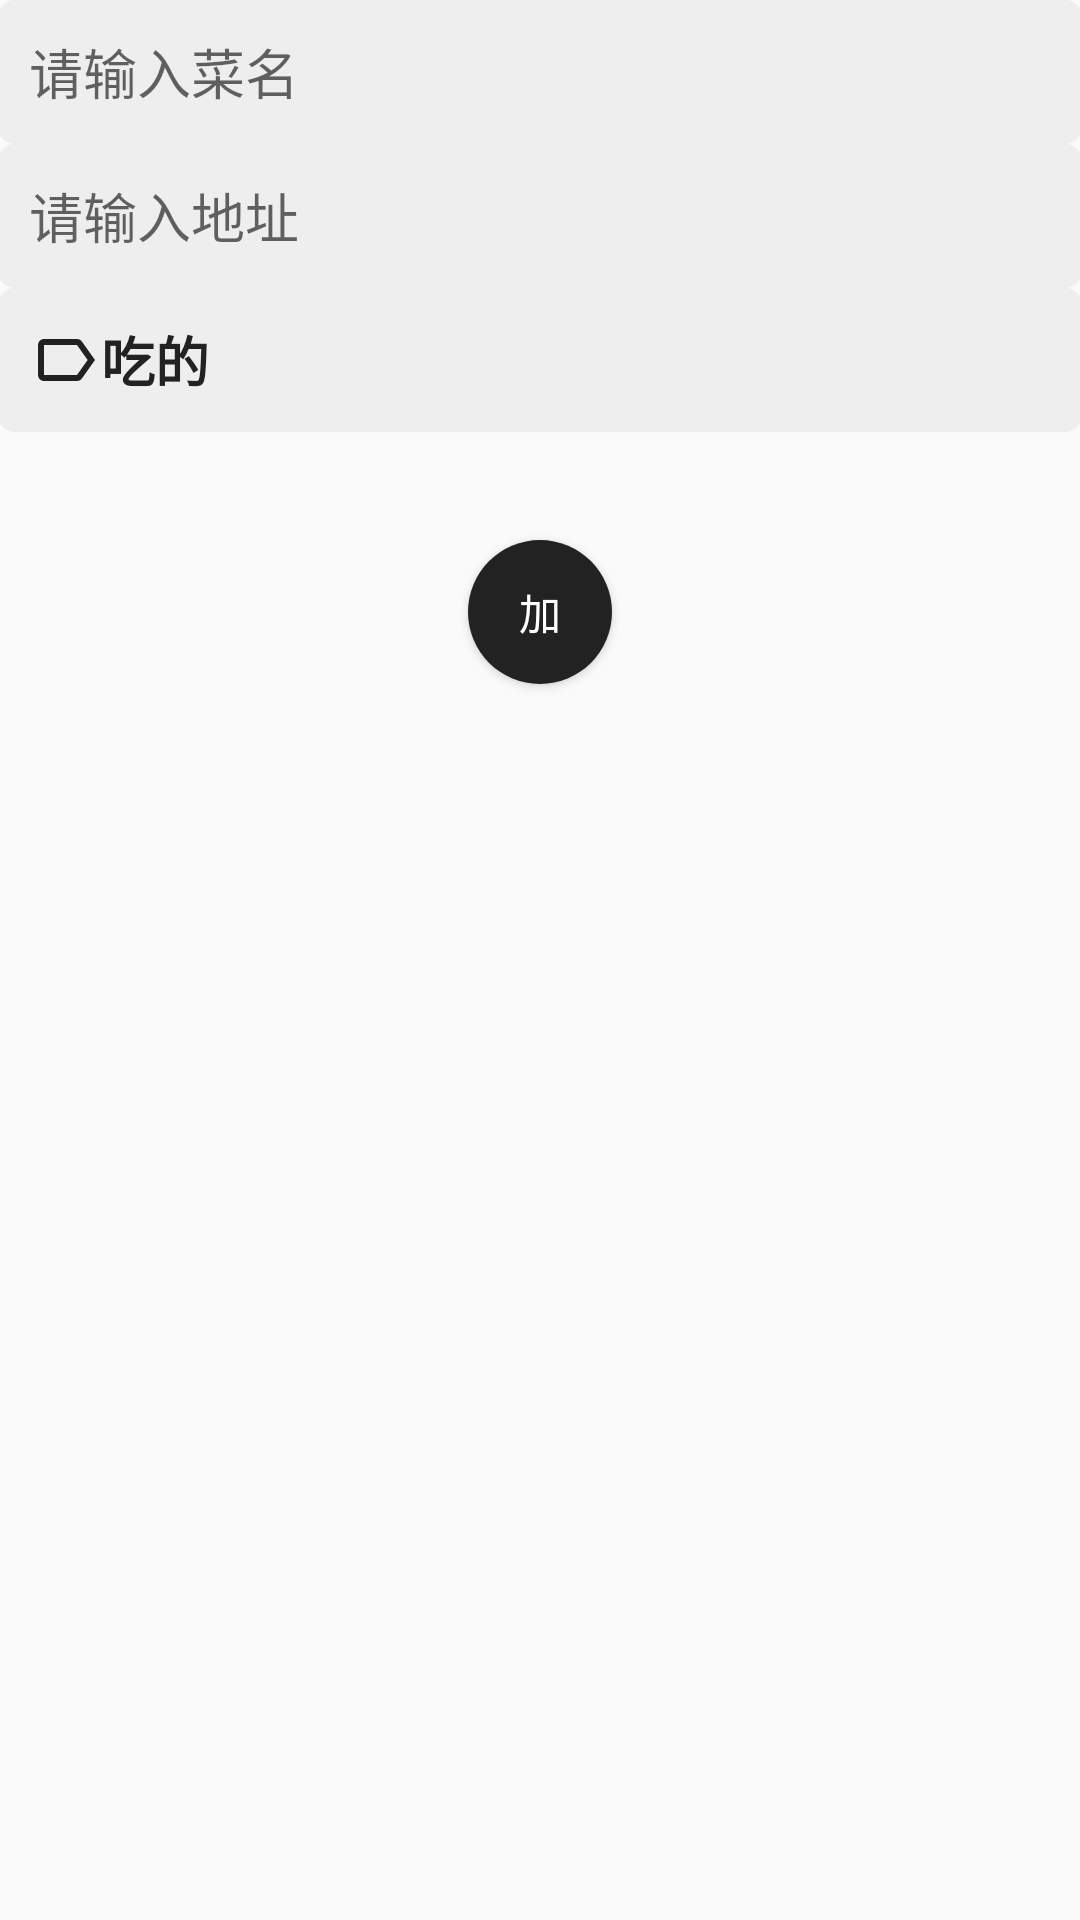

Write the Android layout XML for this screen, with the resource values it uses.
<!-- AndroidManifest.xml: application theme AppTheme -->
<!-- res/layout/fragment_home.xml -->
<?xml version="1.0" encoding="utf-8"?>
<LinearLayout xmlns:android="http://schemas.android.com/apk/res/android"
    xmlns:app="http://schemas.android.com/apk/res-auto"
    android:layout_width="match_parent"
    android:layout_height="match_parent"
    android:orientation="vertical"
    android:paddingLeft="@dimen/activity_horizontal_margin"
    android:paddingTop="@dimen/activity_vertical_margin"
    android:paddingRight="@dimen/activity_horizontal_margin"
    android:paddingBottom="@dimen/activity_vertical_margin">

    <EditText
        android:id="@+id/edit_name"
        android:layout_width="match_parent"
        android:layout_height="48dp"
        android:background="@drawable/shape_edit"
        android:layout_marginBottom="@dimen/activity_vertical_margin"
        android:hint="请输入菜名"
        android:singleLine="true" />

    <EditText
        android:id="@+id/edit_loc"
        android:layout_width="match_parent"
        android:layout_height="48dp"
        android:background="@drawable/shape_edit"
        android:layout_marginBottom="@dimen/activity_vertical_margin"
        android:hint="请输入地址"
        android:singleLine="true" />

    <TextView
        android:id="@+id/text_category"
        android:layout_width="match_parent"
        android:layout_height="48dp"
        android:background="@drawable/shape_edit"
        android:drawableLeft="@drawable/ic_label_outline_black_24dp"
        android:drawablePadding="@dimen/activity_horizontal_margin"
        android:layout_marginBottom="@dimen/activity_vertical_margin"
        android:gravity="center_vertical"
        android:text="吃的"
        android:textSize="18sp"
        android:textColor="#222222"
        android:textStyle="bold"
        android:clickable="true"
        android:onClick="cateOnClick"/>

    <Button
        android:id="@+id/button_add"
        android:background="@drawable/shape"
        android:layout_width="48dp"
        android:layout_height="48dp"
        android:layout_gravity="center_horizontal"
        android:layout_marginTop="36dp"
        android:text="加"
        android:textColor="#ffffff"
        android:onClick="add" />


</LinearLayout>
<!-- resources referenced by this layout -->
<resources>
  <!-- drawable ic_label_outline_black_24dp (drawable) -->
  <vector android:height="24dp" android:tint="#222222"
      android:viewportHeight="24.0" android:viewportWidth="24.0"
      android:width="24dp" xmlns:android="http://schemas.android.com/apk/res/android">
      <path android:fillColor="#ff303030" android:pathData="M17.63,5.84C17.27,5.33 16.67,5 16,5L5,5.01C3.9,5.01 3,5.9 3,7v10c0,1.1 0.9,1.99 2,1.99L16,19c0.67,0 1.27,-0.33 1.63,-0.84L22,12l-4.37,-6.16zM16,17H5V7h11l3.55,5L16,17z"/>
  </vector>
  <!-- drawable shape (drawable) -->
  <?xml version="1.0" encoding="utf-8"?>
  <shape
  
      xmlns:android="http://schemas.android.com/apk/res/android"
  
      android:shape="oval">
  
      
  
      <solid android:color="#222222" />
  
      
  
      
  
      <corners android:radius="360dip" />
  
  
      
  
      <padding
  
          android:bottom="10dp"
  
          android:left="10dp"
  
          android:right="10dp"
  
          android:top="10dp"
  
          />
  
  </shape>
  <!-- drawable shape_edit (drawable) -->
  <?xml version="1.0" encoding="utf-8"?>
  <shape
  
      xmlns:android="http://schemas.android.com/apk/res/android"
  
      android:shape="rectangle">
  
      
  
      <solid android:color="#eeeeee" />
  
      
  
      
  
      <corners android:radius="5dip" />
  
  
      
  
      <padding
  
          android:bottom="10dp"
  
          android:left="10dp"
  
          android:right="10dp"
  
          android:top="10dp"
  
          />
  
  </shape>
  <style name="AppTheme" parent="Theme.AppCompat.Light.DarkActionBar">
          
          <item name="colorPrimary">@color/colorPrimaryDark</item>
          <item name="colorPrimaryDark">@color/colorPrimaryDark</item>
          <item name="colorAccent">@color/colorAccent</item>
      </style>
  <color name="colorPrimaryDark">#1c1a18</color>
  <color name="colorAccent">#000000</color>
</resources>
